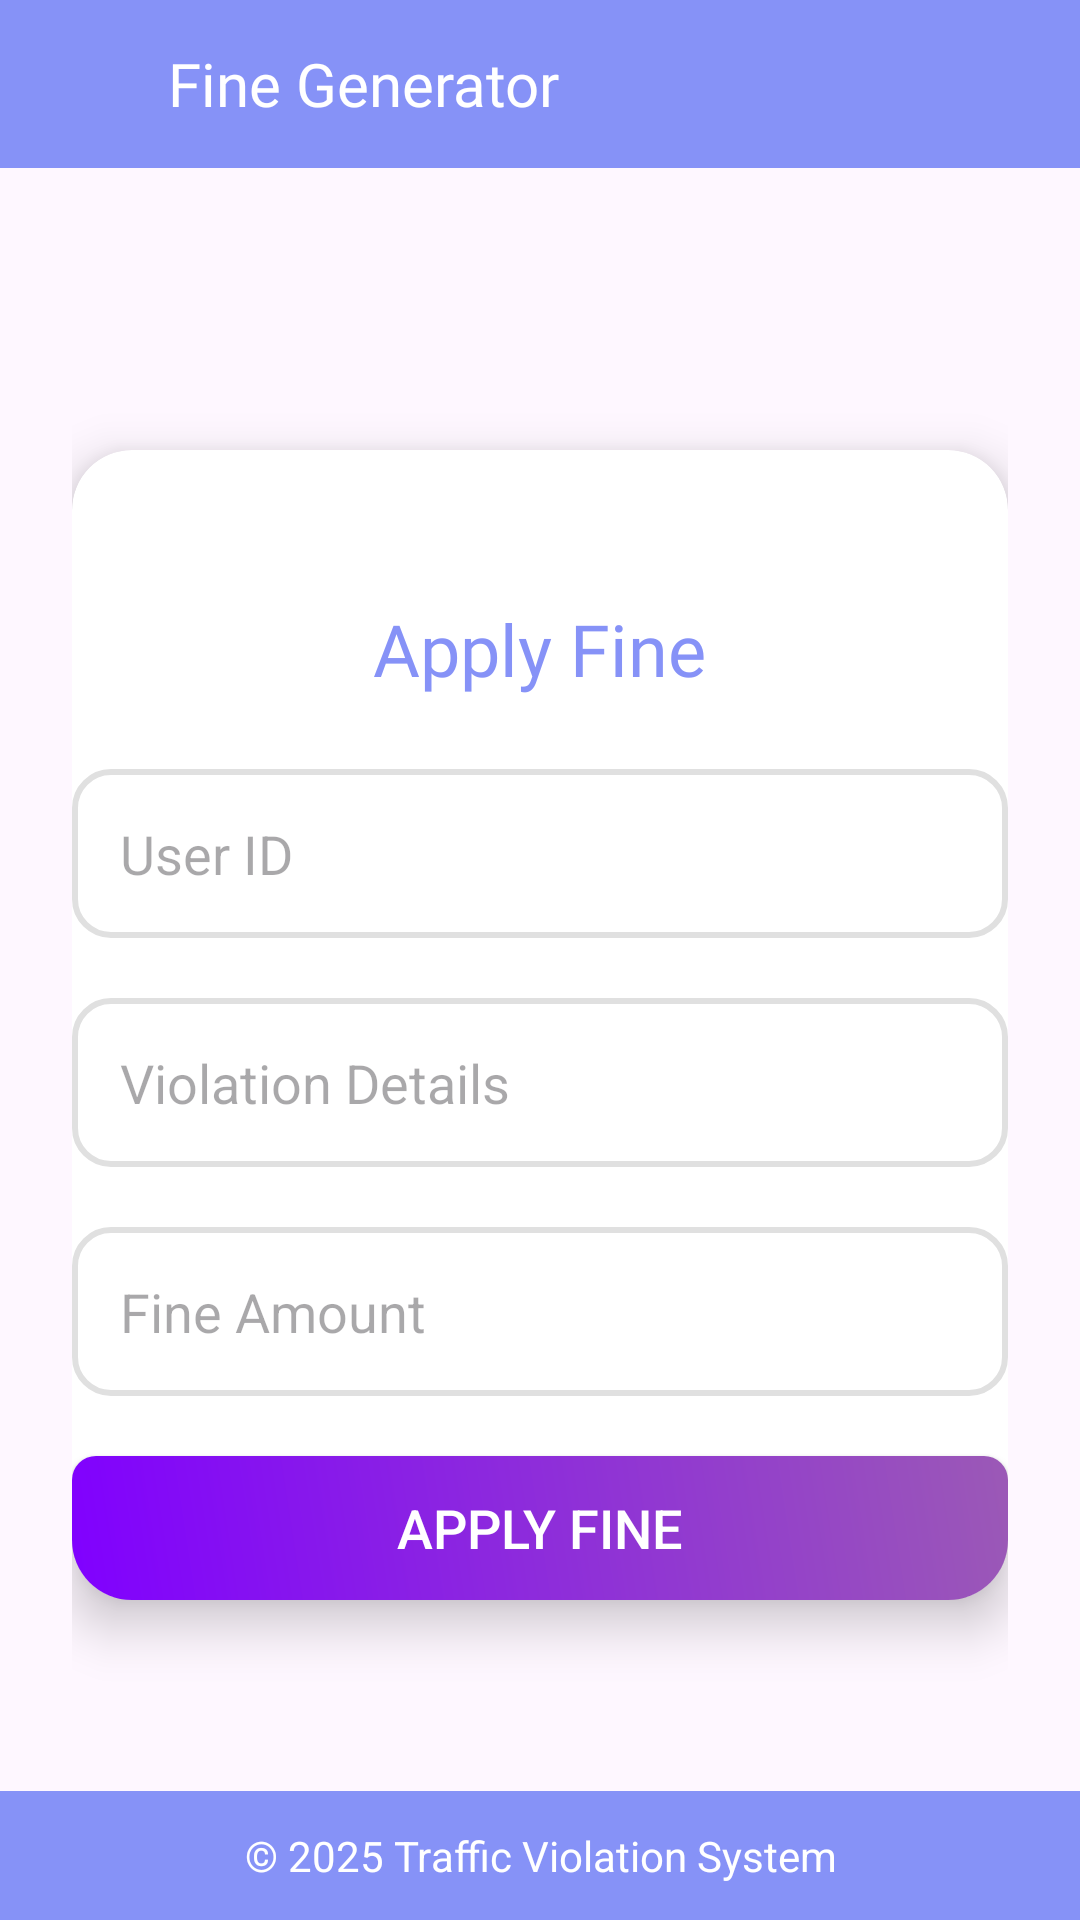

Layout XML and referenced resources for this Android screen:
<!-- AndroidManifest.xml: application theme Theme.Violation -->
<!-- res/layout/activity_apply_fine.xml -->
<?xml version="1.0" encoding="utf-8"?>
<LinearLayout xmlns:android="http://schemas.android.com/apk/res/android"
    android:layout_width="match_parent"
    android:layout_height="match_parent"
    xmlns:app="http://schemas.android.com/apk/res-auto"
    android:orientation="vertical"
    >

    
    <LinearLayout
        android:layout_width="match_parent"
        android:layout_height="56dp"
        android:background="@color/lavender"
        android:paddingStart="16dp"
        android:paddingEnd="16dp"
        android:gravity="center_vertical">

        <ImageView
            android:layout_width="28dp"
            android:layout_height="28dp"
            android:src="@drawable/baseline_currency_rupee_24" />

        <TextView
            android:layout_width="wrap_content"
            android:layout_height="wrap_content"
            android:text="Fine Generator"
            android:textSize="20sp"
            android:textColor="@color/white"
            android:layout_marginStart="12dp"
            android:fontFamily="@font/akaya_kanadaka"/>
    </LinearLayout>

    
    <ScrollView
        android:layout_width="match_parent"
        android:layout_height="0dp"
        android:layout_weight="1"
        android:padding="24dp">

        <androidx.cardview.widget.CardView
            android:layout_width="match_parent"
            android:layout_height="wrap_content"
            android:elevation="10dp"
            android:layout_marginTop="70dp"
            app:cardCornerRadius="20dp"
            app:cardElevation="10dp"
            android:padding="24dp"
            android:backgroundTint="@color/white">

            <LinearLayout

                android:layout_width="match_parent"
                android:layout_height="wrap_content"
                android:orientation="vertical"
                android:layout_marginTop="50dp"
                >

                
                <TextView
                    android:layout_width="wrap_content"
                    android:layout_height="wrap_content"
                    android:text="Apply Fine"
                    android:textSize="24sp"
                    android:textColor="@color/lavender"
                    android:layout_gravity="center"
                    android:fontFamily="@font/akaya_kanadaka"
                    android:layout_marginBottom="24dp" />

                
                <EditText
                    android:id="@+id/userIdEditText"
                    android:layout_width="match_parent"
                    android:layout_height="wrap_content"
                    android:hint="User ID"
                    android:background="@drawable/rounded_edittext"
                    android:padding="16dp"
                    android:textColor="@color/black"
                    android:layout_marginBottom="20dp" />

                
                <EditText
                    android:id="@+id/violationDetailsEditText"
                    android:layout_width="match_parent"
                    android:layout_height="wrap_content"
                    android:hint="Violation Details"
                    android:background="@drawable/rounded_edittext"
                    android:padding="16dp"
                    android:textColor="@color/black"
                    android:layout_marginBottom="20dp" />

                
                <EditText
                    android:id="@+id/fineAmountEditText"
                    android:layout_width="match_parent"
                    android:layout_height="wrap_content"
                    android:hint="Fine Amount"
                    android:inputType="number"
                    android:background="@drawable/rounded_edittext"
                    android:padding="16dp"
                    android:textColor="@color/black"
                    android:layout_marginBottom="20dp" />

                
                <Button
                    android:id="@+id/applyFineButton"
                    android:layout_width="match_parent"
                    android:layout_height="wrap_content"
                    android:text="Apply Fine"
                    android:textColor="#FFFFFF"
                    android:background="@drawable/gradient_button"
                    android:textSize="18sp" />
            </LinearLayout>
        </androidx.cardview.widget.CardView>
    </ScrollView>

    
    <TextView
        android:layout_width="match_parent"
        android:layout_height="wrap_content"
        android:text="© 2025 Traffic Violation System"
        android:gravity="center"
        android:padding="12dp"
        android:textColor="@color/white"
        android:background="@color/lavender"
        android:textSize="14sp" />
</LinearLayout>
<!-- resources referenced by this layout -->
<resources>
  <color name="black">#FF000000</color>
  <color name="lavender">#8692f7</color>
  <color name="white">#FFFFFFFF</color>
  <!-- drawable gradient_button (drawable) -->
  <shape xmlns:android="http://schemas.android.com/apk/res/android">
      <gradient
          android:startColor="#8000FF"
          android:endColor="#9B59B6"
          android:angle="45"/>
      <corners android:radius="8dp"/>
  </shape>
  <!-- drawable rounded_edittext (drawable) -->
  <shape xmlns:android="http://schemas.android.com/apk/res/android">
      <solid android:color="@android:color/white"/>
      <corners android:radius="12dp"/>
      <stroke android:color="#E0E0E0" android:width="2dp"/>
  </shape>
  <style name="Theme.Violation" parent="Base.Theme.Violation" />
  <style name="Base.Theme.Violation" parent="Theme.Material3.DayNight.NoActionBar">
          
          
      </style>
</resources>
